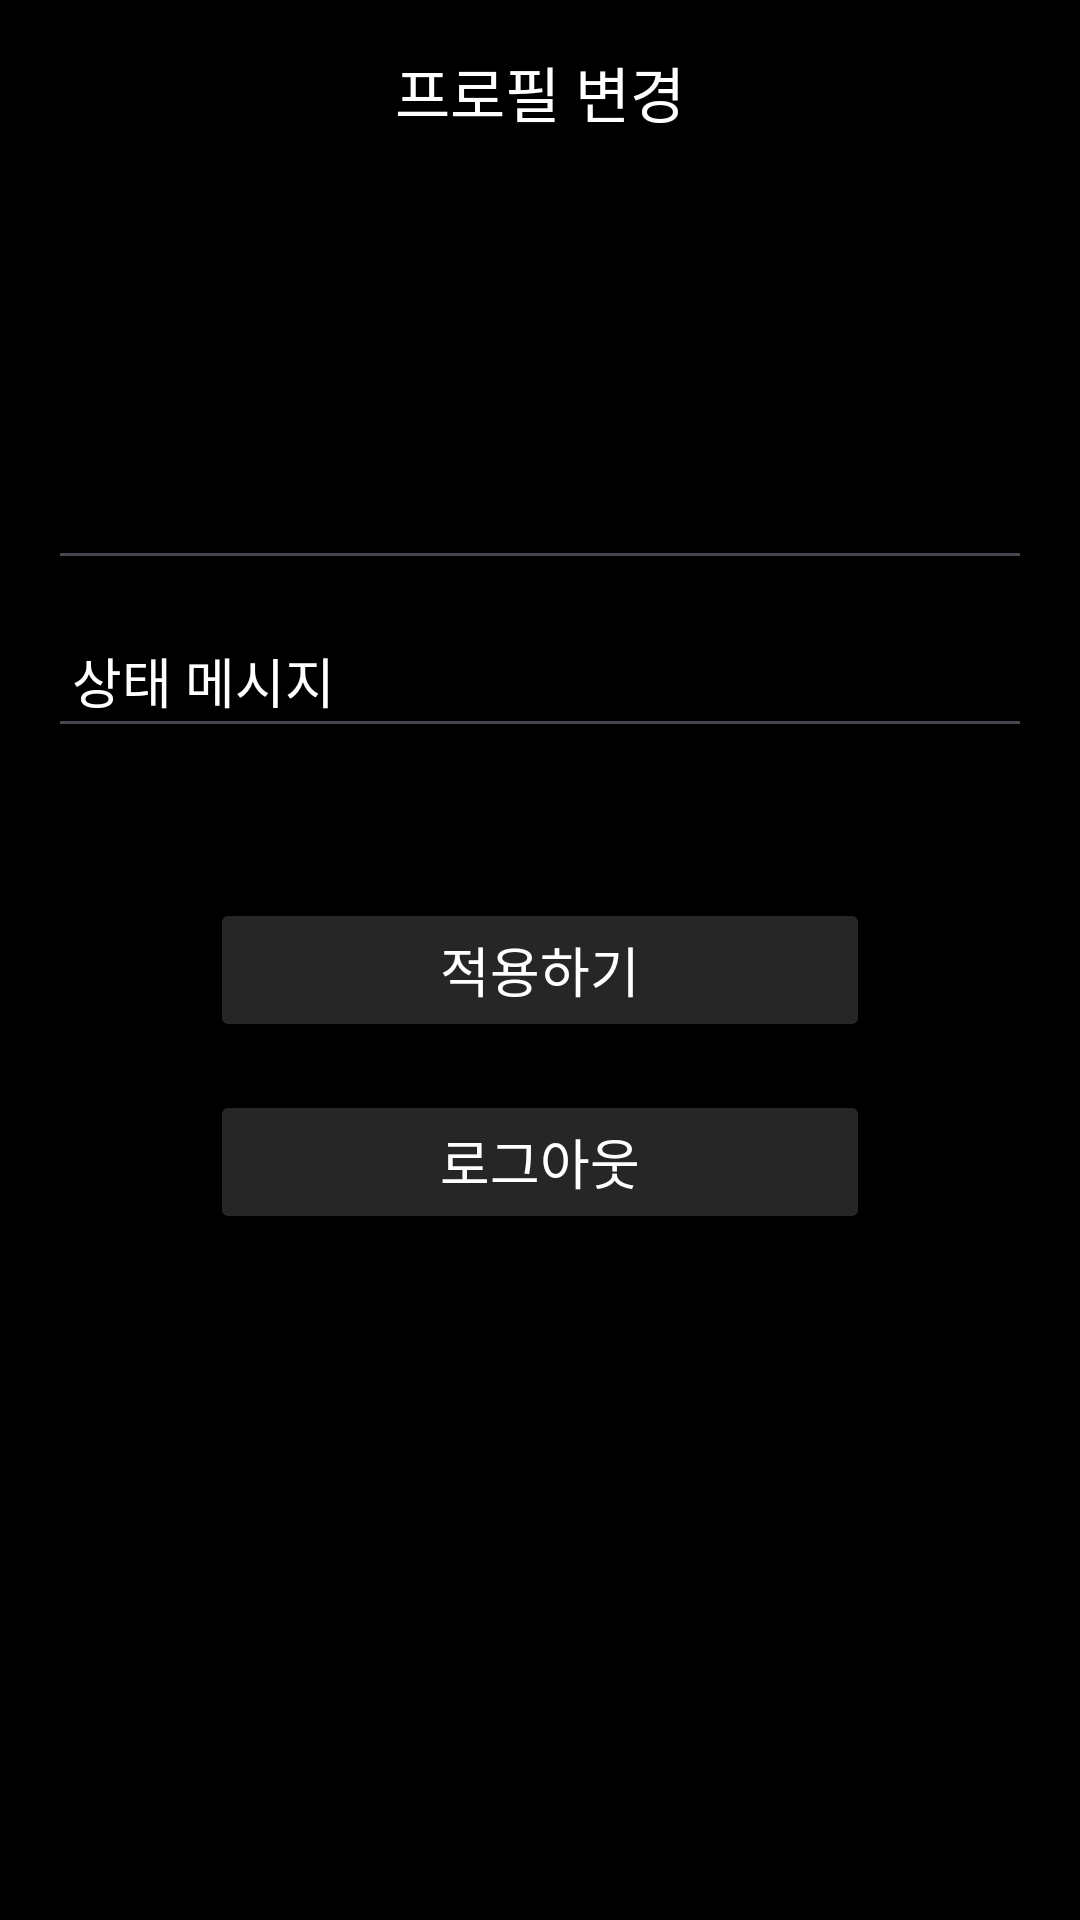

Android layout source for this screen:
<!-- AndroidManifest.xml: application theme Theme.BeomChat -->
<!-- res/layout/fragment_my_page.xml -->
<?xml version="1.0" encoding="utf-8"?>
<androidx.constraintlayout.widget.ConstraintLayout xmlns:android="http://schemas.android.com/apk/res/android"
    xmlns:app="http://schemas.android.com/apk/res-auto"
    xmlns:tools="http://schemas.android.com/tools"
    android:layout_width="match_parent"
    android:layout_height="match_parent"
    android:background="@color/black">

    <androidx.appcompat.widget.AppCompatTextView
        android:id="@+id/titleTextView"
        android:layout_width="match_parent"
        android:layout_height="wrap_content"
        android:layout_marginTop="16dp"
        android:gravity="center"
        android:text="@string/change_profile_content"
        android:textColor="@color/white"
        android:textSize="20sp"
        app:layout_constraintEnd_toEndOf="parent"
        app:layout_constraintStart_toStartOf="parent"
        app:layout_constraintTop_toTopOf="parent" />

    <androidx.appcompat.widget.AppCompatEditText
        android:id="@+id/usernameEditText"
        android:layout_width="0dp"
        android:layout_height="wrap_content"
        android:layout_marginStart="16dp"
        android:layout_marginTop="100dp"
        android:layout_marginEnd="16dp"
        android:inputType="textEmailAddress"
        android:minHeight="48dp"
        android:paddingStart="8dp"
        android:paddingEnd="8dp"
        android:textColor="@color/white"
        android:textColorHint="@color/text_hint_grey"
        app:layout_constraintEnd_toEndOf="parent"
        app:layout_constraintStart_toStartOf="parent"
        app:layout_constraintTop_toBottomOf="@id/titleTextView"
        tools:text="username" />

    <androidx.appcompat.widget.AppCompatEditText
        android:id="@+id/descriptionTextView"
        android:layout_width="0dp"
        android:layout_height="wrap_content"
        android:layout_marginStart="16dp"
        android:layout_marginTop="8dp"
        android:layout_marginEnd="16dp"
        android:inputType="text"
        android:minHeight="48dp"
        android:paddingStart="8dp"
        android:paddingEnd="8dp"
        android:text="@string/state_message"
        android:textColor="@color/white"
        android:textColorHint="@color/text_hint_grey"
        app:layout_constraintEnd_toEndOf="parent"
        app:layout_constraintStart_toStartOf="parent"
        app:layout_constraintTop_toBottomOf="@id/usernameEditText" />

    <Button
        android:id="@+id/applyButton"
        android:layout_width="match_parent"
        android:layout_height="48dp"
        android:layout_marginStart="70dp"
        android:layout_marginTop="50dp"
        android:layout_marginEnd="70dp"
        android:backgroundTint="@color/button_black"
        android:text="@string/do_apply"
        android:textColor="@color/white"
        android:textSize="18sp"
        app:layout_constraintEnd_toEndOf="parent"
        app:layout_constraintStart_toStartOf="parent"
        app:layout_constraintTop_toBottomOf="@id/descriptionTextView" />


    <Button
        android:id="@+id/signOutButton"
        android:layout_width="match_parent"
        android:layout_height="48dp"
        android:layout_marginStart="70dp"
        android:layout_marginTop="16dp"
        android:layout_marginEnd="70dp"
        android:backgroundTint="@color/button_black"
        android:text="@string/sign_out"
        android:textColor="@color/white"
        android:textSize="18sp"
        app:layout_constraintEnd_toEndOf="parent"
        app:layout_constraintStart_toStartOf="parent"
        app:layout_constraintTop_toBottomOf="@id/applyButton" />
</androidx.constraintlayout.widget.ConstraintLayout>
<!-- resources referenced by this layout -->
<resources>
  <color name="black">#FF000000</color>
  <color name="button_black">#262626</color>
  <color name="text_hint_grey">#7D7D7D</color>
  <color name="white">#FFFFFFFF</color>
  <string name="change_profile_content">프로필 변경</string>
  <string name="do_apply">적용하기</string>
  <string name="sign_out">로그아웃</string>
  <string name="state_message">상태 메시지</string>
  <style name="Theme.BeomChat" parent="Base.Theme.BeomChat" />
  <style name="Base.Theme.BeomChat" parent="Theme.Material3.DayNight.NoActionBar">
          
          
      </style>
</resources>
